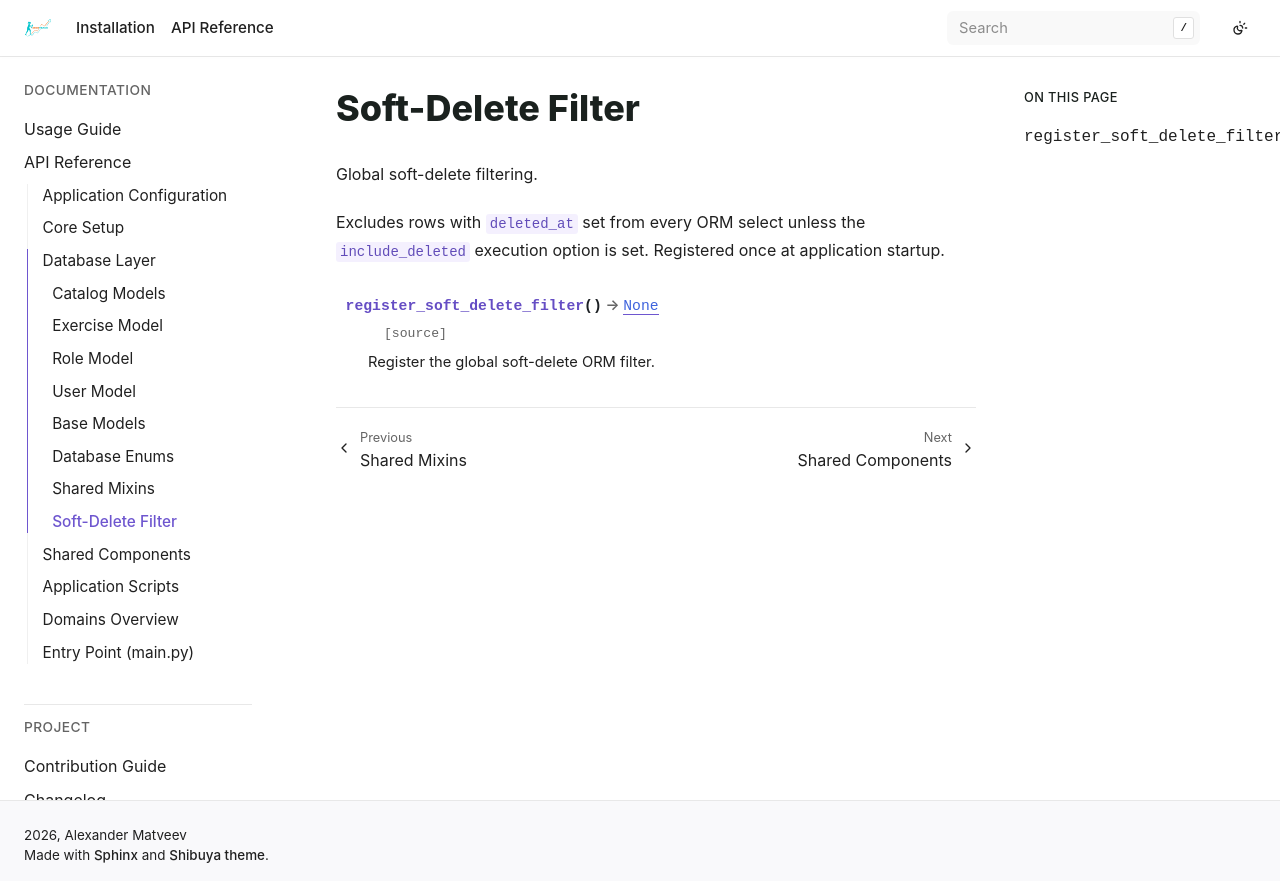

repository: bizoxe/iron-track · page: api/db/soft_delete.html · generator: sphinx

Soft-Delete Filter
==================

.. automodule:: app.db.soft_delete
   :members:
